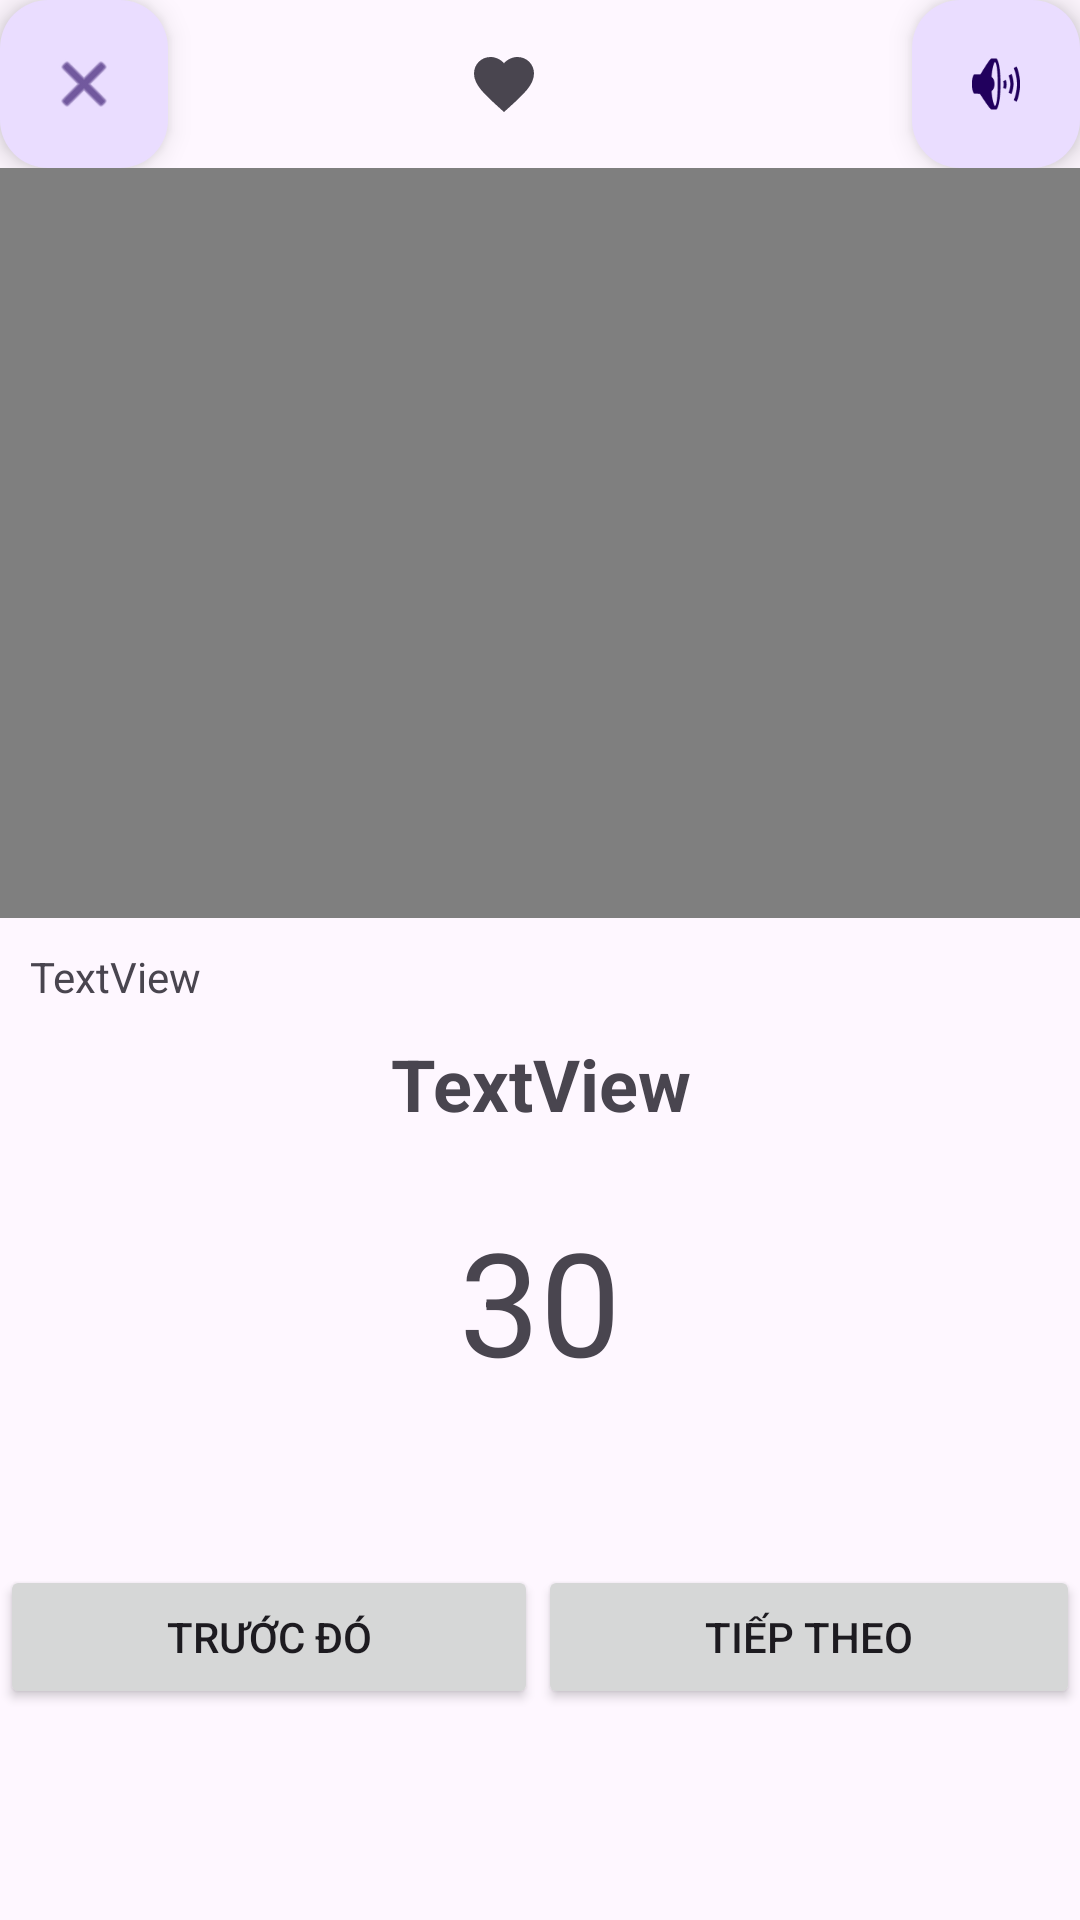

Here is an Android app screen rendered from its layout file. Give the layout XML and the strings, colors and styles it references.
<!-- AndroidManifest.xml: application theme Theme.MyApplication -->
<!-- res/layout/activity_practice.xml -->
<?xml version="1.0" encoding="utf-8"?>
<LinearLayout xmlns:android="http://schemas.android.com/apk/res/android"
    xmlns:app="http://schemas.android.com/apk/res-auto"
    android:layout_width="match_parent"
    android:layout_height="match_parent"
    android:orientation="vertical">


    <FrameLayout
        android:layout_width="match_parent"
        android:layout_height="wrap_content"
        android:orientation="horizontal">

        <CheckBox
            android:id="@+id/heart_checkbox"
            android:layout_width="wrap_content"
            android:layout_height="wrap_content"
            android:button="@drawable/heart_checkbox"
            android:layout_gravity="center" />

        <com.google.android.material.floatingactionbutton.FloatingActionButton
            android:id="@+id/fab_music"
            android:layout_width="wrap_content"
            android:layout_height="wrap_content"
            android:layout_gravity="end"
            android:layout_weight="1"
            android:clickable="true"
            app:srcCompat="@android:drawable/ic_lock_silent_mode_off" />

        <com.google.android.material.floatingactionbutton.FloatingActionButton
            android:id="@+id/fab_exit"
            android:layout_width="match_parent"
            android:layout_height="wrap_content"
            android:clickable="true"
            app:srcCompat="@android:drawable/ic_menu_close_clear_cancel" />

    </FrameLayout>

        <VideoView
            android:id="@+id/videoView"
            android:layout_width="match_parent"
            android:layout_height="250dp" />


    <TextView
        android:id="@+id/tv_pos"
        android:layout_width="match_parent"
        android:layout_height="wrap_content"
        android:padding="10dp"
        android:text="TextView" />

    <TextView
        android:id="@+id/tv_name"
        android:layout_width="match_parent"
        android:layout_height="wrap_content"
        android:gravity="center"
        android:text="TextView"
        android:textSize="24dp"
        android:textStyle="bold" />

    <TextView
        android:id="@+id/timerTextView"
        android:layout_width="match_parent"
        android:layout_height="wrap_content"
        android:layout_centerInParent="true"
        android:gravity="center"
        android:paddingTop="24dp"
        android:paddingBottom="24dp"
        android:text="30"
        android:textSize="48sp" />

    <Button
        android:id="@+id/controlButton"
        android:layout_width="200dp"
        android:layout_height="wrap_content"
        android:layout_below="@id/timerTextView"
        android:layout_centerHorizontal="true"
        android:layout_gravity="center"
        android:layout_marginTop="24dp"
        android:enabled="true"
        android:text="Start"
        android:visibility="gone" />

    <LinearLayout
        android:layout_width="match_parent"
        android:layout_height="match_parent"
        android:orientation="horizontal"
        android:paddingTop="32dp">

        <Button
            android:id="@+id/btn_pre"
            android:layout_width="wrap_content"
            android:layout_height="wrap_content"
            android:layout_weight="1"
            android:text="Trước đó" />

        <Button
            android:id="@+id/btn_next"
            android:layout_width="wrap_content"
            android:layout_height="wrap_content"
            android:layout_weight="1"
            android:text="Tiếp theo" />
    </LinearLayout>
</LinearLayout>
<!-- resources referenced by this layout -->
<resources>
  <!-- drawable heart_checkbox (drawable) -->
  <?xml version="1.0" encoding="utf-8"?>
  <selector xmlns:android="http://schemas.android.com/apk/res/android">
      <item android:state_checked="true" android:drawable="@drawable/heart_checked" />
      <item android:drawable="@drawable/heart_unchecked" />
  </selector>
  <style name="Theme.MyApplication" parent="Base.Theme.MyApplication" />
  <!-- drawable heart_checked (drawable) -->
  <?xml version="1.0" encoding="utf-8"?>
  <selector xmlns:android="http://schemas.android.com/apk/res/android">
      <item android:drawable="@drawable/heart_vector1" />
  </selector>
  <!-- drawable heart_unchecked (drawable) -->
  <?xml version="1.0" encoding="utf-8"?>
  <selector xmlns:android="http://schemas.android.com/apk/res/android">
      <item android:drawable="@drawable/heart_vector" />
  </selector>
  <style name="Base.Theme.MyApplication" parent="Theme.Material3.DayNight.NoActionBar">
          
          
          
  
  
  
  
  
  
  
  
      </style>
  <!-- drawable heart_vector1 (drawable) -->
  <?xml version="1.0" encoding="utf-8"?>
  <vector xmlns:android="http://schemas.android.com/apk/res/android"
      android:width="24dp"
      android:height="24dp"
      android:viewportWidth="24"
      android:viewportHeight="24">
      <path
          android:fillColor="#E91E63"
          android:pathData="M12,21.35l-1.45-1.32C5.4,15.36,2,12.28,2,8.5
      C2,5.42,4.42,3,7.5,3c1.74,0,3.41,0.81,4.5,2.09C13.09,3.81,14.76,3,16.5,3
      C19.58,3,22,5.42,22,8.5c0,3.78-3.4,6.86-8.55,11.54L12,21.35z"/>
  </vector>
  <!-- drawable heart_vector (drawable) -->
  <?xml version="1.0" encoding="utf-8"?>
  <vector xmlns:android="http://schemas.android.com/apk/res/android"
      android:width="24dp"
      android:height="24dp"
      android:viewportWidth="24"
      android:viewportHeight="24">
      <path
          android:fillColor="#D3D3D3"
      android:pathData="M12,21.35l-1.45-1.32C5.4,15.36,2,12.28,2,8.5
      C2,5.42,4.42,3,7.5,3c1.74,0,3.41,0.81,4.5,2.09C13.09,3.81,14.76,3,16.5,3
      C19.58,3,22,5.42,22,8.5c0,3.78-3.4,6.86-8.55,11.54L12,21.35z"/>
  </vector>
</resources>
